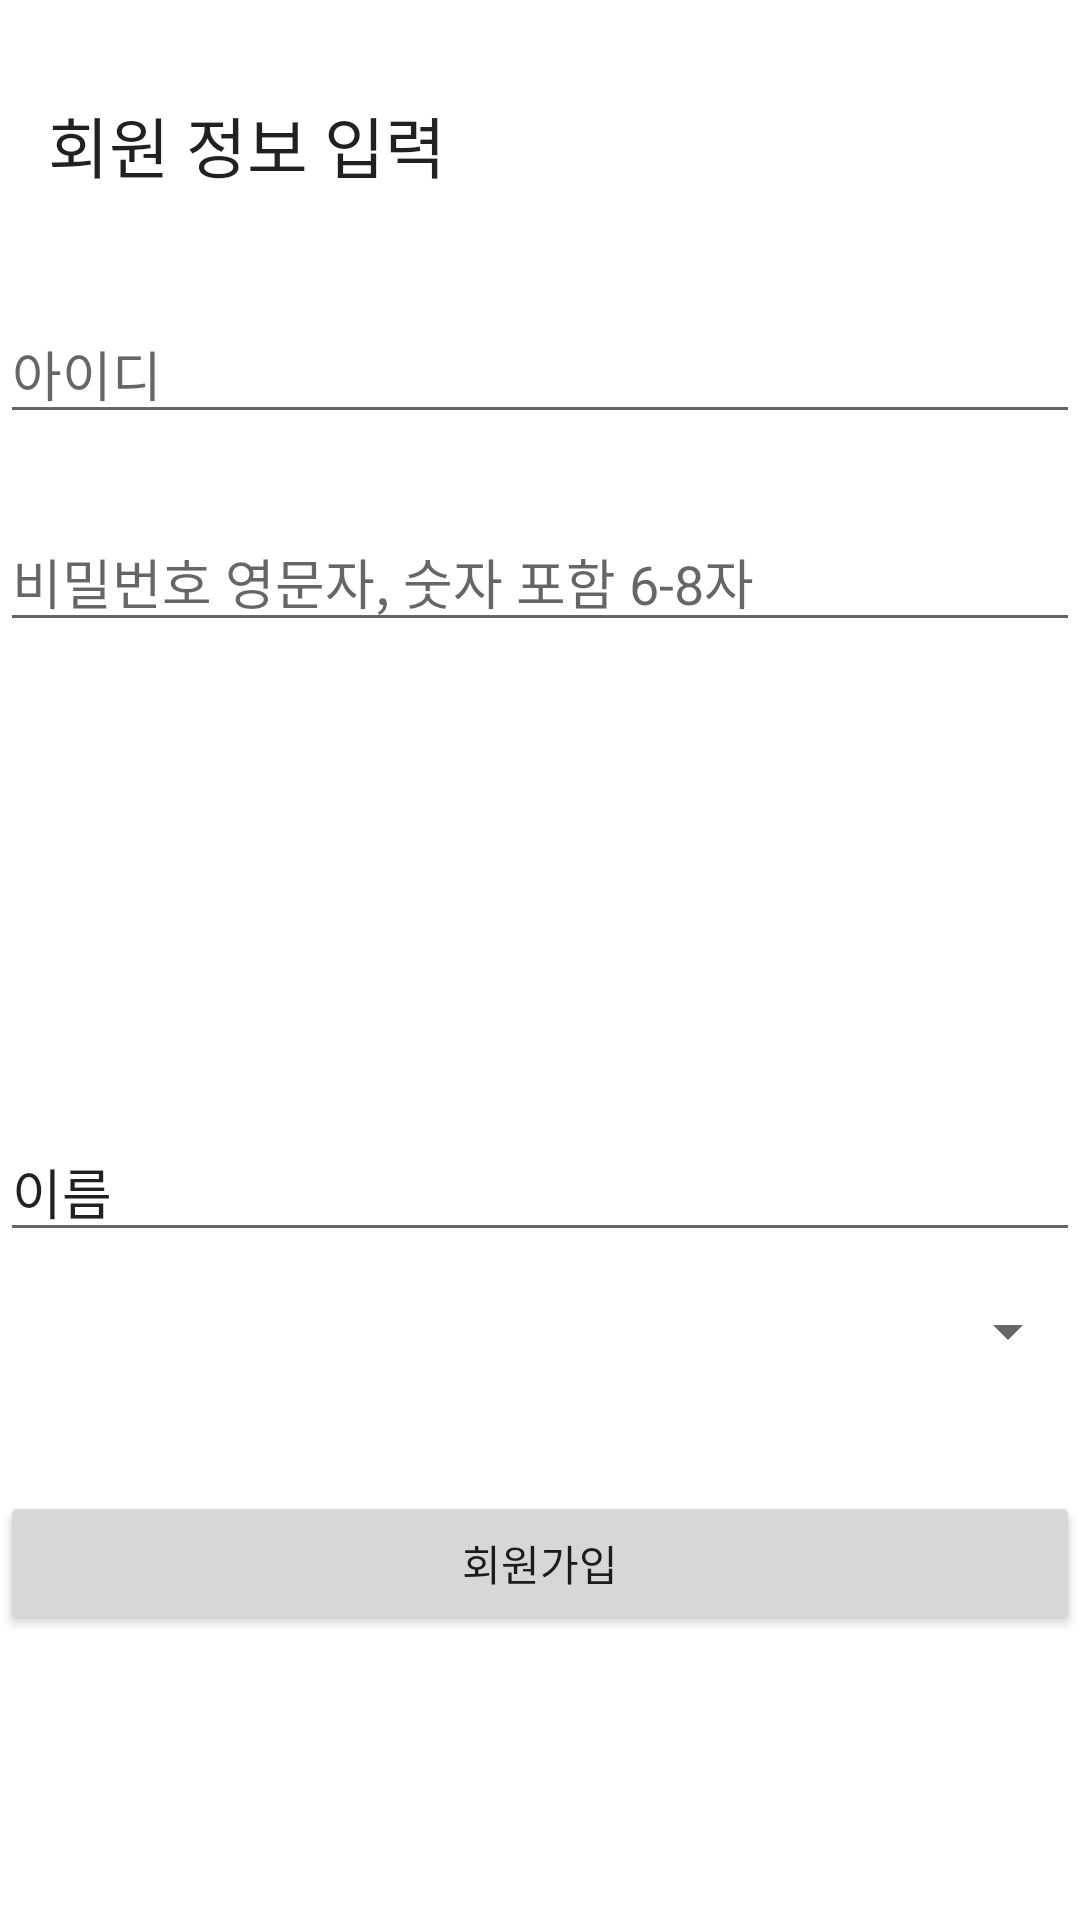

Write the Android layout XML for this screen, with the resource values it uses.
<!-- AndroidManifest.xml: application theme Theme.GURU2 -->
<!-- res/layout/fragment_sign_up.xml -->
<?xml version="1.0" encoding="utf-8"?>
<androidx.constraintlayout.widget.ConstraintLayout xmlns:android="http://schemas.android.com/apk/res/android"
    xmlns:app="http://schemas.android.com/apk/res-auto"
    xmlns:tools="http://schemas.android.com/tools"
    android:layout_width="match_parent"
    android:layout_height="match_parent"
    tools:context=".SignUpFragment">

    <EditText
        android:id="@+id/setId"
        android:layout_width="0dp"
        android:layout_height="wrap_content"
        android:layout_marginTop="37dp"
        android:ems="10"
        android:hint="아이디"
        android:inputType="text"
        app:layout_constraintEnd_toEndOf="parent"
        app:layout_constraintStart_toStartOf="parent"
        app:layout_constraintTop_toBottomOf="@+id/textView3" />

    <EditText
        android:id="@+id/setPW"
        android:layout_width="match_parent"
        android:layout_height="wrap_content"
        android:layout_marginTop="26dp"
        android:layout_marginBottom="173dp"
        android:ems="10"
        android:hint="비밀번호 영문자, 숫자 포함 6-8자"
        android:inputType="textPassword"
        app:layout_constraintBottom_toTopOf="@+id/setName"
        app:layout_constraintTop_toBottomOf="@+id/setId"
        tools:layout_editor_absoluteX="39dp" />

    <EditText
        android:id="@+id/setName"
        android:layout_width="match_parent"
        android:layout_height="wrap_content"
        android:layout_marginTop="160dp"
        android:ems="10"
        android:inputType="text"
        android:text="이름"
        app:layout_constraintEnd_toEndOf="parent"
        app:layout_constraintStart_toStartOf="parent"
        app:layout_constraintTop_toBottomOf="@+id/setPW" />

    <Spinner
        android:id="@+id/setCat"
        android:layout_width="match_parent"
        android:layout_height="wrap_content"
        android:layout_marginTop="13dp"
        android:layout_marginBottom="40dp"
        app:layout_constraintBottom_toTopOf="@+id/signupBtn"
        app:layout_constraintTop_toBottomOf="@+id/setName"
        tools:layout_editor_absoluteX="16dp" />

    <Button
        android:id="@+id/signupBtn"
        android:layout_width="match_parent"
        android:layout_height="wrap_content"
        android:layout_marginBottom="95dp"
        android:text="회원가입"
        app:layout_constraintBottom_toBottomOf="parent"
        app:layout_constraintEnd_toEndOf="parent"
        app:layout_constraintStart_toStartOf="parent" />

    <TextView
        android:id="@+id/textView3"
        android:layout_width="0dp"
        android:layout_height="wrap_content"
        android:layout_marginStart="16dp"
        android:layout_marginTop="32dp"
        android:text="회원 정보 입력"
        android:textAppearance="@style/TextAppearance.AppCompat.Large"
        app:layout_constraintStart_toStartOf="parent"
        app:layout_constraintTop_toTopOf="parent" />

</androidx.constraintlayout.widget.ConstraintLayout>
<!-- resources referenced by this layout -->
<resources>
  <style name="Theme.GURU2" parent="Base.Theme.GURU2" />
  <style name="Base.Theme.GURU2" parent="Theme.MaterialComponents.DayNight.DarkActionBar">
          
          
          <item name="colorPrimary">@color/primary</item>
          <item name="colorPrimaryVariant">@color/point</item>
          <item name="colorOnPrimary">@color/sub</item>
      </style>
  <color name="primary">#4d4dff</color>
  <color name="point">#FFFF99</color>
  <color name="sub">#D3D3D3</color>
</resources>
